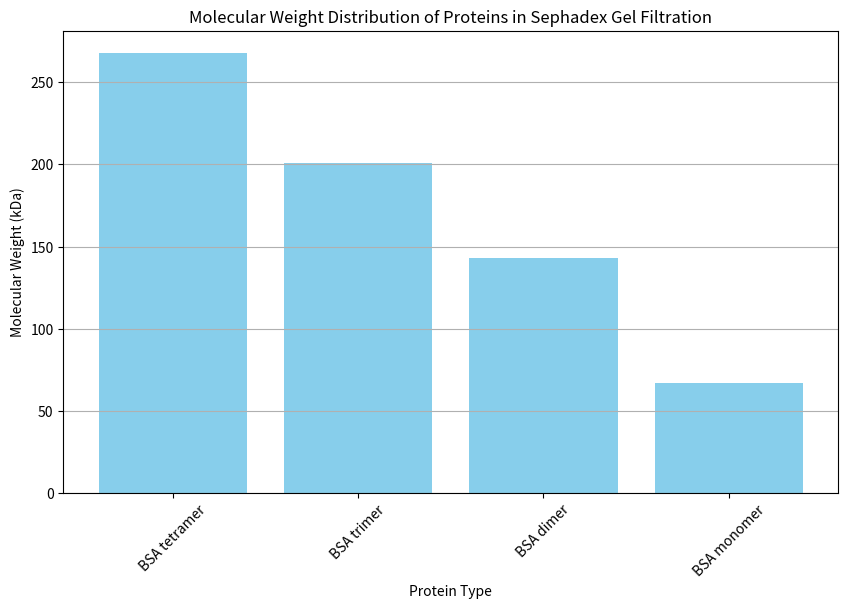

Python code for this plot:
import pandas as pd
import matplotlib.pyplot as plt

# Sample data for molecular weights and elution volumes
data = {'Protein': ['BSA tetramer', 'BSA trimer', 'BSA dimer', 'BSA monomer'],
        'Molecular Weight (kDa)': [268, 201, 143, 67],
        'Elution Volume (mL)': [64.5, 58.6, 51.2, 40.7]}

# Create DataFrame
df = pd.DataFrame(data)

# Plotting
plt.figure(figsize=(10, 6))
plt.bar(df['Protein'], df['Molecular Weight (kDa)'], color='skyblue')
plt.title('Molecular Weight Distribution of Proteins in Sephadex Gel Filtration')
plt.xlabel('Protein Type')
plt.ylabel('Molecular Weight (kDa)')
plt.xticks(rotation=45)
plt.grid(axis='y')
plt.show()

# Additional analysis can be performed here.